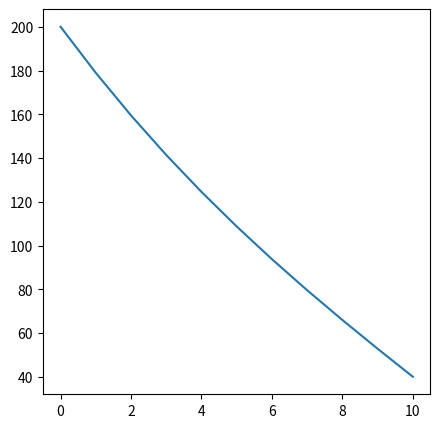

Python code for this plot:
import numpy as np
import matplotlib.pyplot as plt
# Coefficients
hpr = .01
L = 10
Tleft, Tright, tambient = 200, 40, 20
n = 11 # number of grid points
dx = L/(n-1)  #spacing in m
# Create A and b
A = np.zeros((n,n), dtype=float) # 2D array with shape n by n where n is the # of points# this is coefficients
b = np.zeros(n, dtype=float) # 1D vector with shape n # This is the constants
# Fill in A and b
np.fill_diagonal(A[1:-1,1:-1],  -(2+hpr*dx**2))
np.fill_diagonal(A[1:-1,0:-2], 1)
np.fill_diagonal(A[1:-1,2:], 1)
A[0,0], A[-1,-1] = 1,1 #Fixed temperature boundary conditions
b[1:-1] = -hpr*tambient
b[0], b[-1] = 200, 40 #Fixed Temperature BCs
print(b)
# Run linalg.solve to find T
T = np.linalg.solve(A, b)

#Plot T vs x
x_arr = np.linspace(0,L,n)
plt.figure(figsize=(5,5))
plt.plot(x_arr, T)
plt.show()
